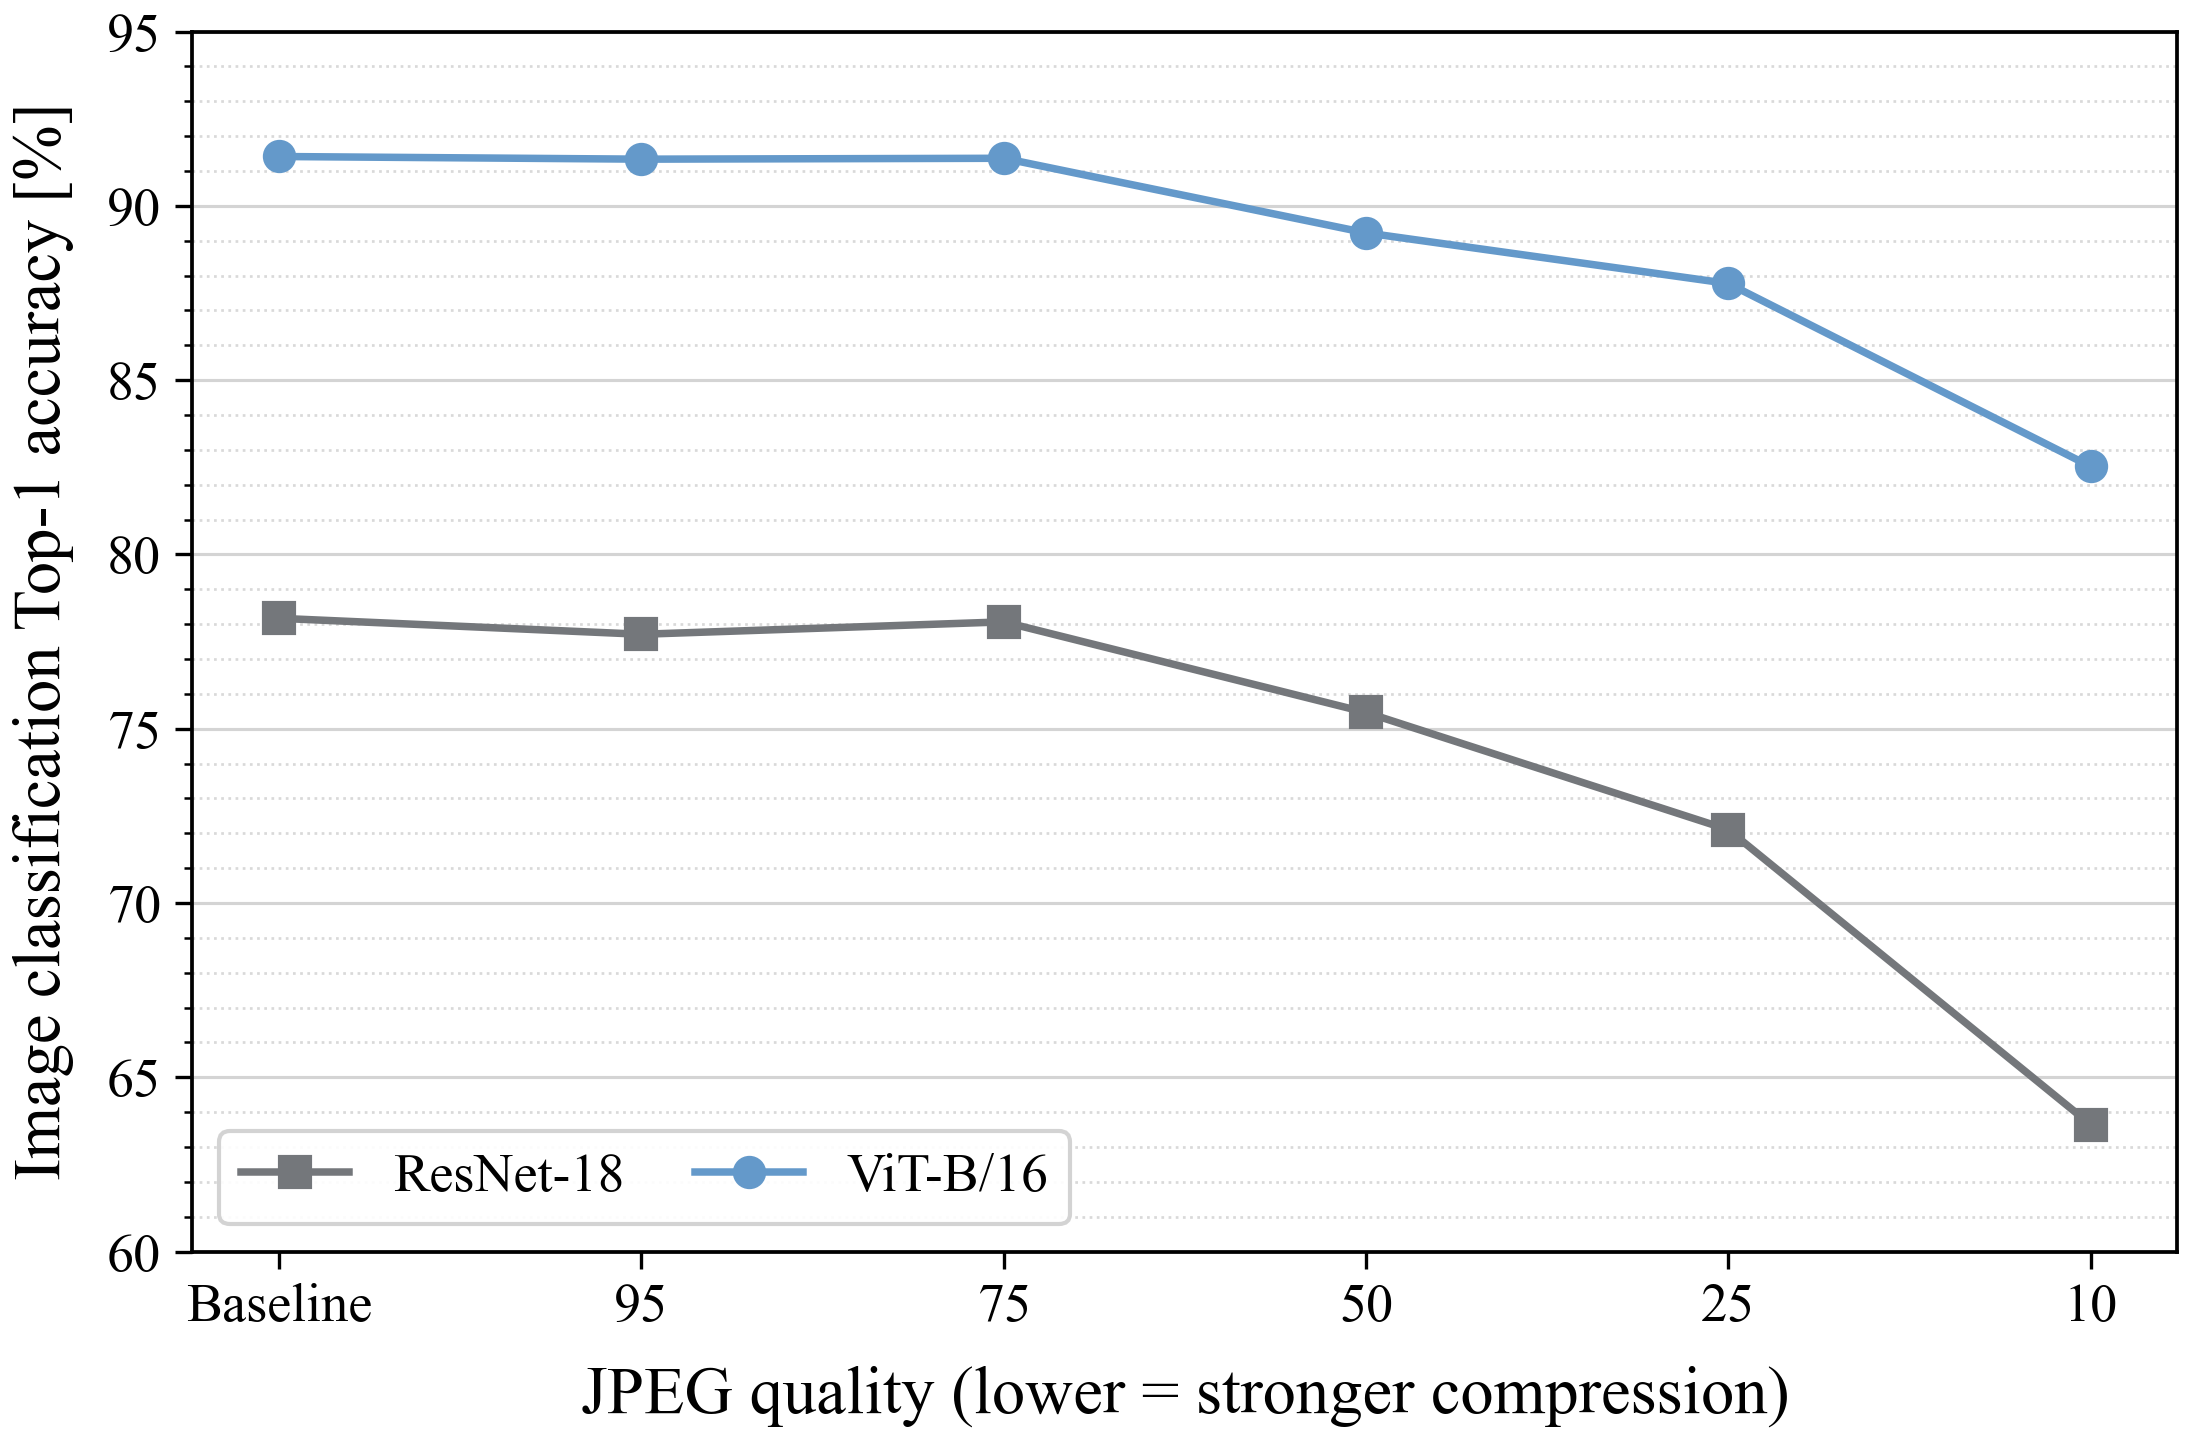

The data file committed next to this chart (first rows):
model, weights, condition, jpeg_quality, n_images, n_correct, top1_percent, delta_vs_baseline_pp
resnet18, IMAGENET1K_V1, baseline, , 3925, 3068, 78.17, 0.0
vit_b_16, IMAGENET1K_V1, baseline, , 3925, 3588, 91.41, 0.0
resnet18, IMAGENET1K_V1, jpeg, 95, 3925, 3050, 77.71, -0.4586
vit_b_16, IMAGENET1K_V1, jpeg, 95, 3925, 3585, 91.34, -0.07643
resnet18, IMAGENET1K_V1, jpeg, 75, 3925, 3064, 78.06, -0.1019
vit_b_16, IMAGENET1K_V1, jpeg, 75, 3925, 3586, 91.36, -0.05096
resnet18, IMAGENET1K_V1, jpeg, 50, 3925, 2962, 75.46, -2.701
vit_b_16, IMAGENET1K_V1, jpeg, 50, 3925, 3502, 89.22, -2.191
resnet18, IMAGENET1K_V1, jpeg, 25, 3925, 2830, 72.1, -6.064
vit_b_16, IMAGENET1K_V1, jpeg, 25, 3925, 3445, 87.77, -3.643
resnet18, IMAGENET1K_V1, jpeg, 10, 3925, 2498, 63.64, -14.52
vit_b_16, IMAGENET1K_V1, jpeg, 10, 3925, 3239, 82.52, -8.892
